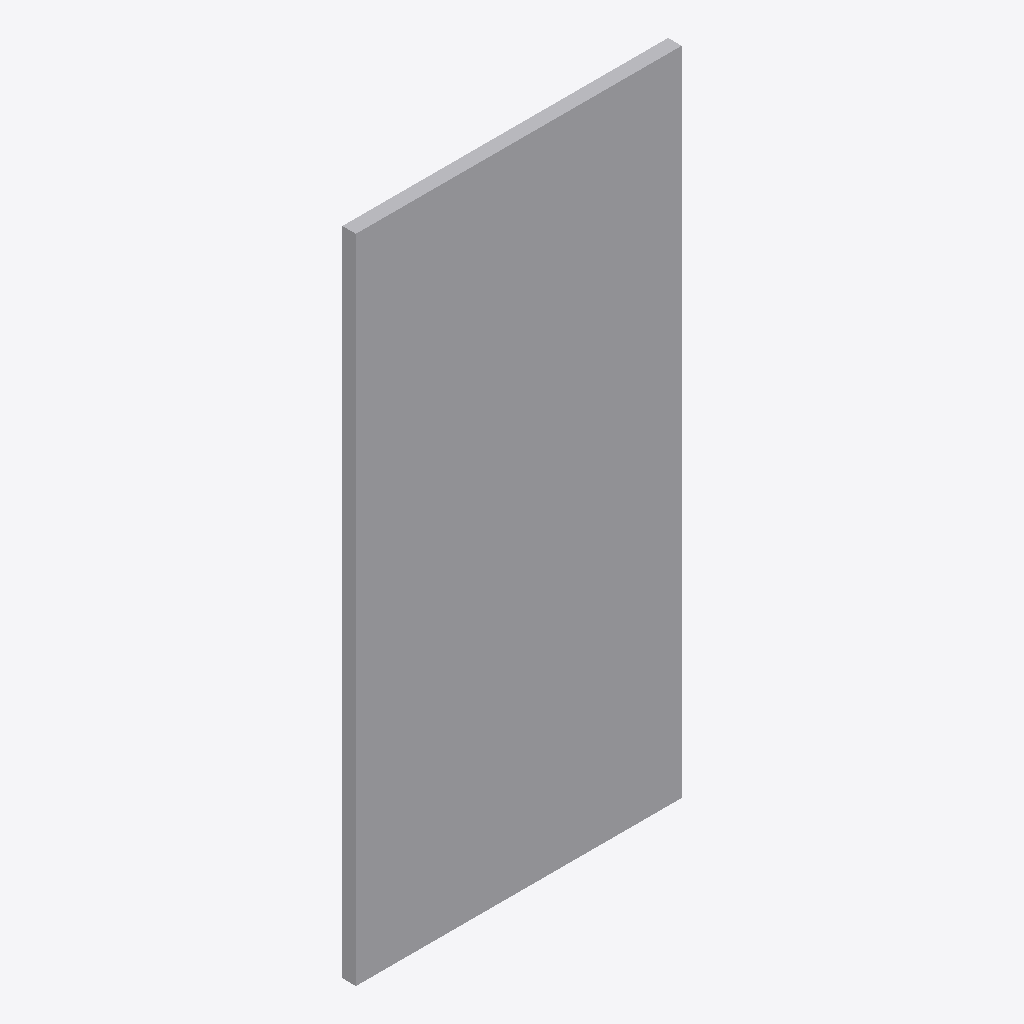
Isometric view of an IFC building model (IFC-SPF (STEP), schema IFC4, length unit metre), seen from the south-west, elements coloured by IFC class: 1 other element (light grey).
Extent 0.6 m × 0.0 m × 1.2 m (x, y, z). Elements (1): 1 IfcFurnishingElement.

HEADER;
FILE_DESCRIPTION(('ViewDefinition [CoordinationView]'),'2;1');
FILE_NAME('/home/yorik/Documents/Repos/FreeMVD/Specifications test files/Model Lines/Model_','2016-12-29T19:49:34',('Yorik van Havre','yorik@uncreated.net'),('uncreated.net'),'IfcOpenShell','IfcOpenShell','');
FILE_SCHEMA(('IFC4'));
ENDSEC;
DATA;
#20=IFCPROJECT('d4987653_92a5_4615_942',#5,'Model_Lines_2',$,$,$,$,(#11),#19);
#50=IFCSITE('3iVCWspVyHve1R093rt3ko',#5,'Default Site','',$,$,$,$,.ELEMENT.,$,$,$,$,$);
#52=IFCBUILDING('3iVDXYpVyHve1R093rt3ko',#5,'Default Building','',$,$,$,$,.ELEMENT.,$,$,$);
#46=IFCFURNISHINGELEMENT('2dWgEXs450ivKTdzmEnfV3',#5,'Casework 1:Casework 1:149948:Casework 1:149948 : Casework 1:Casework 1:149948:250417','',$,#43,#45,$);
ENDSEC;
